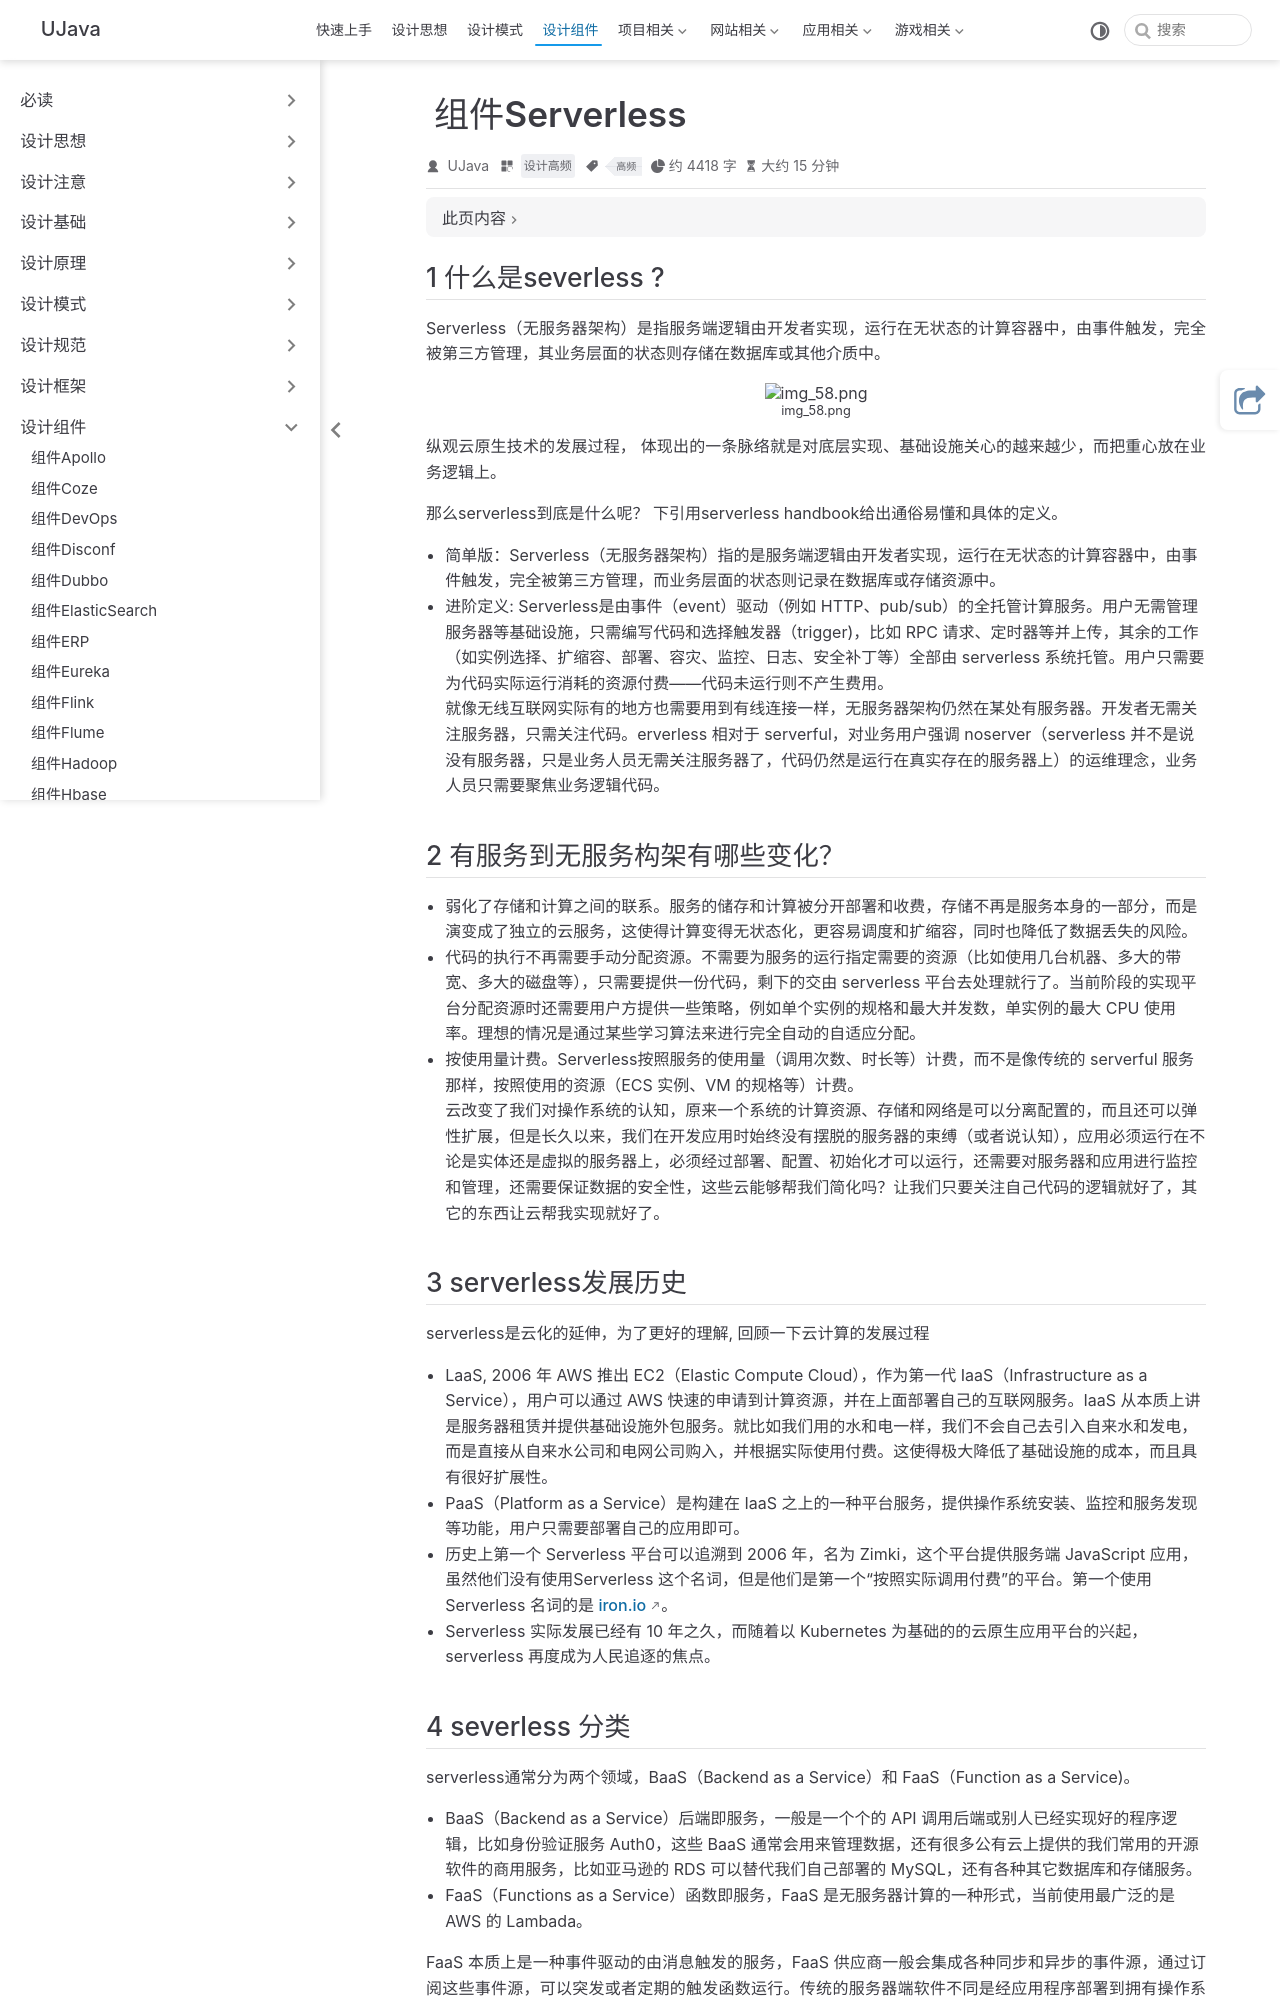

repository: yangchunjian/ujava · page: assembly/serverless.html · generator: jekyll

---
title: 组件Serverless
icon: laptop-code
category:
  - 设计高频
tag:
  - 高频
---

## 1 什么是severless ?

Serverless（无服务器架构）是指服务端逻辑由开发者实现，运行在无状态的计算容器中，由事件触发，完全被第三方管理，其业务层面的状态则存储在数据库或其他介质中。

![img_58.png](../synthesis/img_58.png)

纵观云原生技术的发展过程， 体现出的一条脉络就是对底层实现、基础设施关心的越来越少，而把重心放在业务逻辑上。

那么serverless到底是什么呢？ 下引用serverless handbook给出通俗易懂和具体的定义。

* 简单版：Serverless（无服务器架构）指的是服务端逻辑由开发者实现，运行在无状态的计算容器中，由事件触发，完全被第三方管理，而业务层面的状态则记录在数据库或存储资源中。
* 进阶定义: Serverless是由事件（event）驱动（例如 HTTP、pub/sub）的全托管计算服务。用户无需管理服务器等基础设施，只需编写代码和选择触发器（trigger)，比如 RPC 请求、定时器等并上传，其余的工作（如实例选择、扩缩容、部署、容灾、监控、日志、安全补丁等）全部由 serverless 系统托管。用户只需要为代码实际运行消耗的资源付费——代码未运行则不产生费用。
就像无线互联网实际有的地方也需要用到有线连接一样，无服务器架构仍然在某处有服务器。开发者无需关注服务器，只需关注代码。erverless 相对于 serverful，对业务用户强调 noserver（serverless 并不是说没有服务器，只是业务人员无需关注服务器了，代码仍然是运行在真实存在的服务器上）的运维理念，业务人员只需要聚焦业务逻辑代码。

## 2 有服务到无服务构架有哪些变化？

* 弱化了存储和计算之间的联系。服务的储存和计算被分开部署和收费，存储不再是服务本身的一部分，而是演变成了独立的云服务，这使得计算变得无状态化，更容易调度和扩缩容，同时也降低了数据丢失的风险。
* 代码的执行不再需要手动分配资源。不需要为服务的运行指定需要的资源（比如使用几台机器、多大的带宽、多大的磁盘等），只需要提供一份代码，剩下的交由 serverless 平台去处理就行了。当前阶段的实现平台分配资源时还需要用户方提供一些策略，例如单个实例的规格和最大并发数，单实例的最大 CPU 使用率。理想的情况是通过某些学习算法来进行完全自动的自适应分配。
* 按使用量计费。Serverless按照服务的使用量（调用次数、时长等）计费，而不是像传统的 serverful 服务那样，按照使用的资源（ECS 实例、VM 的规格等）计费。
云改变了我们对操作系统的认知，原来一个系统的计算资源、存储和网络是可以分离配置的，而且还可以弹性扩展，但是长久以来，我们在开发应用时始终没有摆脱的服务器的束缚（或者说认知），应用必须运行在不论是实体还是虚拟的服务器上，必须经过部署、配置、初始化才可以运行，还需要对服务器和应用进行监控和管理，还需要保证数据的安全性，这些云能够帮我们简化吗？让我们只要关注自己代码的逻辑就好了，其它的东西让云帮我实现就好了。

## 3 serverless发展历史

serverless是云化的延伸，为了更好的理解, 回顾一下云计算的发展过程

* LaaS, 2006 年 AWS 推出 EC2（Elastic Compute Cloud），作为第一代 IaaS（Infrastructure as a Service），用户可以通过 AWS 快速的申请到计算资源，并在上面部署自己的互联网服务。IaaS 从本质上讲是服务器租赁并提供基础设施外包服务。就比如我们用的水和电一样，我们不会自己去引入自来水和发电，而是直接从自来水公司和电网公司购入，并根据实际使用付费。这使得极大降低了基础设施的成本，而且具有很好扩展性。
* PaaS（Platform as a Service）是构建在 IaaS 之上的一种平台服务，提供操作系统安装、监控和服务发现等功能，用户只需要部署自己的应用即可。
* 历史上第一个 Serverless 平台可以追溯到 2006 年，名为 Zimki，这个平台提供服务端 JavaScript 应用，虽然他们没有使用Serverless 这个名词，但是他们是第一个“按照实际调用付费”的平台。第一个使用 Serverless 名词的是 iron.io。
* Serverless 实际发展已经有 10 年之久，而随着以 Kubernetes 为基础的的云原生应用平台的兴起，serverless 再度成为人民追逐的焦点。
